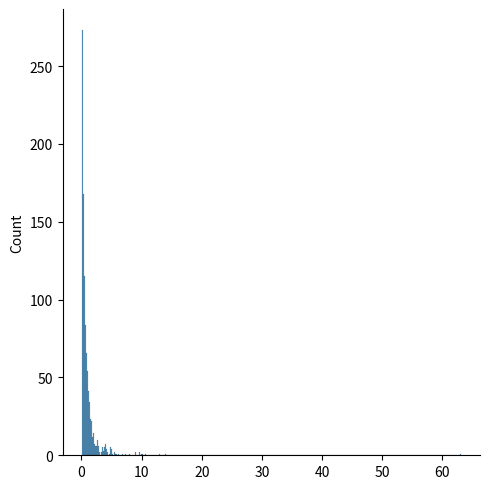

Generate this figure with matplotlib:
# Pareto Distribution in Python

from numpy import random
import matplotlib.pyplot as plt
import seaborn as sns
x=random.pareto(a=2,size=(2,3))
print(x)
sns.displot(random.pareto(a=2,size=1000))
plt.show()